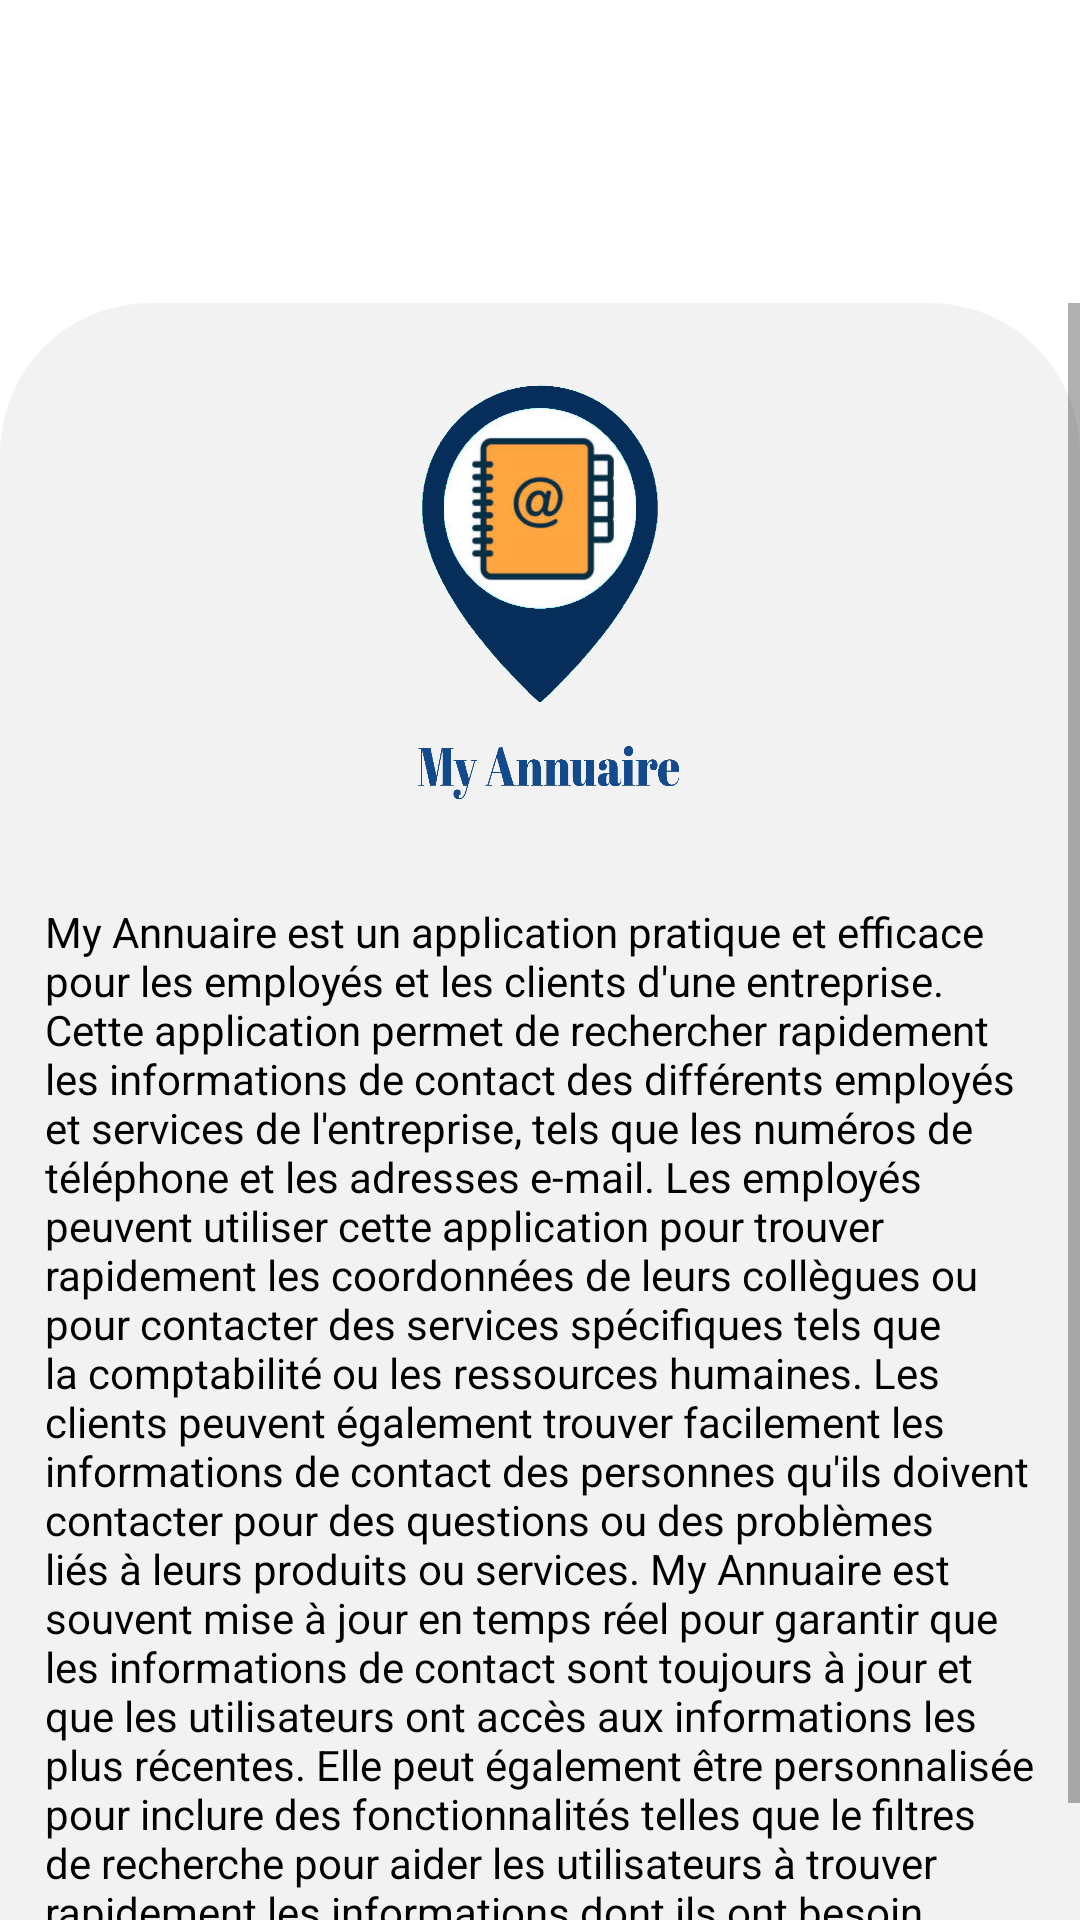

Write the Android layout XML for this screen, with the resource values it uses.
<!-- AndroidManifest.xml: application theme Theme.Annuaire -->
<!-- res/layout/fragment_info.xml -->
<?xml version="1.0" encoding="utf-8"?>
<androidx.constraintlayout.widget.ConstraintLayout xmlns:android="http://schemas.android.com/apk/res/android"
    xmlns:app="http://schemas.android.com/apk/res-auto"
    xmlns:tools="http://schemas.android.com/tools"
    android:id="@+id/dexd"
    android:layout_width="match_parent"
    android:layout_height="match_parent">

    <TextView
        android:id="@+id/textView5"
        android:layout_width="319dp"
        android:layout_height="55dp"
        android:layout_marginStart="35dp"
        android:layout_marginTop="16dp"
        android:layout_marginEnd="35dp"
        android:gravity="center"
        android:text="Information App"
        android:textColor="#ffffff"
        android:textSize="30sp"
        android:textStyle="bold"
        app:layout_constraintEnd_toEndOf="parent"
        app:layout_constraintStart_toStartOf="parent"
        app:layout_constraintTop_toTopOf="parent" />

    <androidx.constraintlayout.widget.ConstraintLayout
        android:layout_width="match_parent"
        android:layout_height="0dp"
        android:layout_marginTop="30dp"
        android:background="@drawable/white_background"
        android:orientation="vertical"
        app:layout_constraintBottom_toBottomOf="parent"
        app:layout_constraintEnd_toEndOf="parent"
        app:layout_constraintStart_toStartOf="parent"
        app:layout_constraintTop_toBottomOf="@+id/textView5">

        <ScrollView
            android:layout_width="0dp"
            android:layout_height="match_parent"
            app:layout_constraintBottom_toBottomOf="parent"
            app:layout_constraintEnd_toEndOf="parent"
            app:layout_constraintHorizontal_bias="0.52"
            app:layout_constraintStart_toStartOf="parent"
            app:layout_constraintTop_toTopOf="parent"
            app:layout_constraintVertical_bias="0.52"
            tools:ignore="NotSibling">

            <LinearLayout
                android:layout_width="match_parent"
                android:layout_height="wrap_content"
                android:orientation="vertical">

                <ImageView
                    android:id="@+id/imageView"
                    android:layout_width="200dp"
                    android:layout_height="200dp"
                    android:layout_gravity="center"
                    app:srcCompat="@drawable/homepage" />

                <TextView
                    android:id="@+id/desc"
                    android:layout_width="match_parent"
                    android:layout_height="381dp"
                    android:paddingStart="15dp"
                    android:paddingTop="0dp"
                    android:paddingEnd="15dp"
                    android:text="@string/desc_app"
                    android:textAlignment="gravity"
                    android:textColor="#000000" />
            </LinearLayout>
        </ScrollView>

    </androidx.constraintlayout.widget.ConstraintLayout>
</androidx.constraintlayout.widget.ConstraintLayout>
<!-- resources referenced by this layout -->
<resources>
  <!-- drawable homepage: png bitmap (drawable-hdpi, 85342 bytes) -->
  <!-- drawable white_background (drawable) -->
  <?xml version="1.0" encoding="utf-8"?>
  <selector xmlns:android="http://schemas.android.com/apk/res/android">
      <item>
          <shape android:shape="rectangle">
              <solid android:color="#F2F2F2"/>
              <corners android:topLeftRadius="50dp" android:topRightRadius="50dp"/>
          </shape>
      </item>
  </selector>
  <string name="desc_app">
          My Annuaire est un application pratique et efficace pour les employés et les clients d\'une entreprise. Cette application permet de rechercher rapidement les informations de contact des différents employés et services de l\'entreprise, tels que les numéros de téléphone et les adresses e-mail.
          Les employés peuvent utiliser cette application pour trouver rapidement les coordonnées de leurs collègues ou pour contacter des services spécifiques tels que la comptabilité ou les ressources humaines. Les clients peuvent également trouver facilement les informations de contact des personnes qu\'ils doivent contacter pour des questions ou des problèmes liés à leurs produits ou services.
          My Annuaire est souvent mise à jour en temps réel pour garantir que les informations de contact sont toujours à jour et que les utilisateurs ont accès aux informations les plus récentes. Elle peut également être personnalisée pour inclure des fonctionnalités telles que le filtres de recherche pour aider les utilisateurs à trouver rapidement les informations dont ils ont besoin.
  
      </string>
  <style name="Theme.Annuaire" parent="Theme.MaterialComponents.DayNight.DarkActionBar">
  
          
          <item name="colorPrimary">@color/blue</item>
          <item name="colorOnPrimary">@color/white</item>
          
          <item name="colorOnSecondary">@color/black</item>
          
          <item name="android:statusBarColor">@color/blue</item>
          <item name="drawerArrowStyle">@style/DrawerIcon</item>
          <item name="android:listDivider">@android:color/transparent</item>
  
          
      </style>
  <color name="blue">#072d5a</color>
  <color name="white">#FFFFFFFF</color>
  <color name="black">#FF000000</color>
  <style name="DrawerIcon" parent="Widget.AppCompat.DrawerArrowToggle">
          <item name="color">#AE000000</item>
      </style>
</resources>
